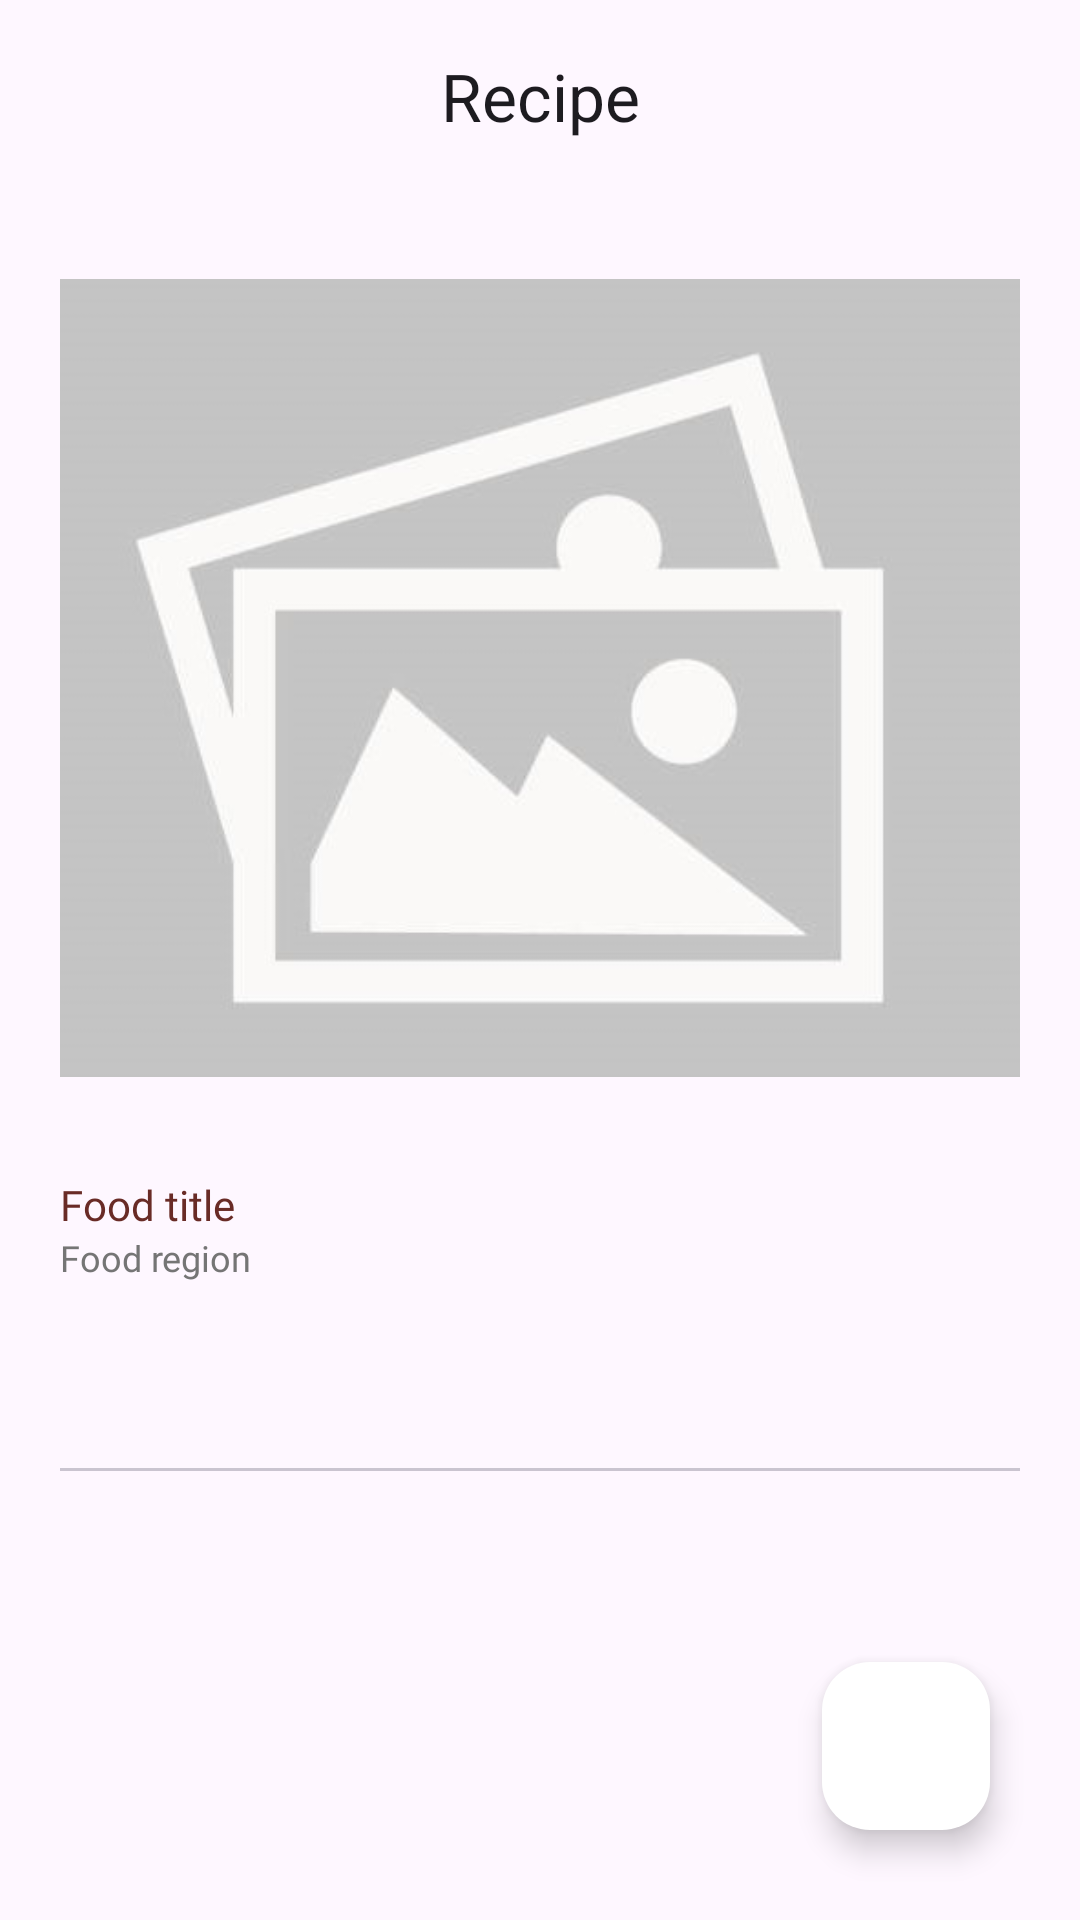

Write the Android layout XML for this screen, with the resource values it uses.
<!-- AndroidManifest.xml: application theme Theme.DishDazzle -->
<!-- res/layout/activity_recipe_detail.xml -->
<?xml version="1.0" encoding="utf-8"?>
<androidx.coordinatorlayout.widget.CoordinatorLayout xmlns:android="http://schemas.android.com/apk/res/android"
    xmlns:app="http://schemas.android.com/apk/res-auto"
    xmlns:tools="http://schemas.android.com/tools"
    android:id="@+id/main"
    android:layout_width="match_parent"
    android:layout_height="match_parent"
    tools:context=".ui.recipedetail.RecipeDetailActivity">

    <com.google.android.material.appbar.AppBarLayout
        android:layout_width="match_parent"
        android:layout_height="wrap_content"
        app:liftOnScroll="true"
        app:liftOnScrollTargetViewId="@id/ns_detail">
        <com.google.android.material.appbar.MaterialToolbar
            android:id="@+id/toolbar_recipe"
            android:layout_width="match_parent"
            android:layout_height="wrap_content"
            app:title="@string/recipe"
            app:navigationIcon="@drawable/ic_back"
            app:titleCentered="true"
            app:layout_scrollFlags="scroll|enterAlwaysCollapsed|enterAlways|snap"/>

    </com.google.android.material.appbar.AppBarLayout>

    <androidx.core.widget.NestedScrollView
        android:id="@+id/ns_detail"
        android:layout_width="match_parent"
        android:layout_height="match_parent"
        android:layout_margin="20dp">

        <LinearLayout
            android:layout_width="match_parent"
            android:layout_height="match_parent"
            android:orientation="vertical">

            <ImageView
                android:id="@+id/iv_detail_image"
                android:layout_width="match_parent"
                android:layout_height="312dp"
                android:layout_marginTop="50dp"
                android:src="@drawable/ic_placeholder"/>

            <TextView
                android:id="@+id/tv_detail_title"
                android:layout_width="match_parent"
                android:layout_height="wrap_content"
                android:layout_marginTop="10dp"
                android:text="@string/food_title"
                android:fontFamily="@font/poppins_bold"
                android:textSize="14sp"
                android:textColor="@color/dark_red"/>

            <TextView
                android:id="@+id/tv_detail_region"
                android:layout_width="match_parent"
                android:layout_height="wrap_content"
                android:text="@string/food_region"
                android:fontFamily="@font/poppins_medium"
                android:textSize="12sp"
                android:textColor="@color/gray"/>

            <com.google.android.material.tabs.TabLayout
                android:id="@+id/tl_detail_tabs"
                android:layout_width="match_parent"
                android:layout_height="match_parent"
                android:layout_marginTop="15dp">
            </com.google.android.material.tabs.TabLayout>

            <androidx.viewpager2.widget.ViewPager2
                android:id="@+id/view_pager"
                android:layout_width="match_parent"
                android:layout_height="match_parent" />

        </LinearLayout>

    </androidx.core.widget.NestedScrollView>

    <ProgressBar
        android:id="@+id/progress_bar"
        style="@style/ProgressBar"
        android:layout_width="wrap_content"
        android:layout_height="wrap_content"
        android:layout_marginTop="250dp"
        app:layout_anchor="@+id/ns_detail"
        app:layout_anchorGravity="center" />

    <com.google.android.material.floatingactionbutton.FloatingActionButton
        android:id="@+id/fab_detail_favorite"
        android:layout_width="wrap_content"
        android:layout_height="80dp"
        android:layout_gravity="bottom|end"
        android:layout_margin="30dp"
        android:backgroundTint="@color/white"
        android:src="@drawable/ic_favorite_off" />

</androidx.coordinatorlayout.widget.CoordinatorLayout>
<!-- resources referenced by this layout -->
<resources>
  <color name="dark_red">#692b26</color>
  <color name="gray">#757575</color>
  <color name="white">#FFFFFFFF</color>
  <!-- drawable ic_placeholder: jpg bitmap (drawable, 17718 bytes) -->
  <string name="food_region">Food region</string>
  <string name="food_title">Food title</string>
  <string name="recipe">Recipe</string>
  <style name="ProgressBar">
          <item name="android:visibility">invisible</item>
      </style>
  <style name="Theme.DishDazzle" parent="Base.Theme.DishDazzle" />
  <style name="Base.Theme.DishDazzle" parent="Theme.Material3.DayNight">
          <item name="colorPrimary">@color/dark_red</item>
          <item name="colorPrimaryDark">@color/very_dark_red</item>
          <item name="colorAccent">@color/gray</item>
          <item name="android:statusBarColor">@color/white</item>
          <item name="android:navigationBarColor">@color/white</item>
      </style>
  <color name="very_dark_red">#25130E</color>
</resources>
